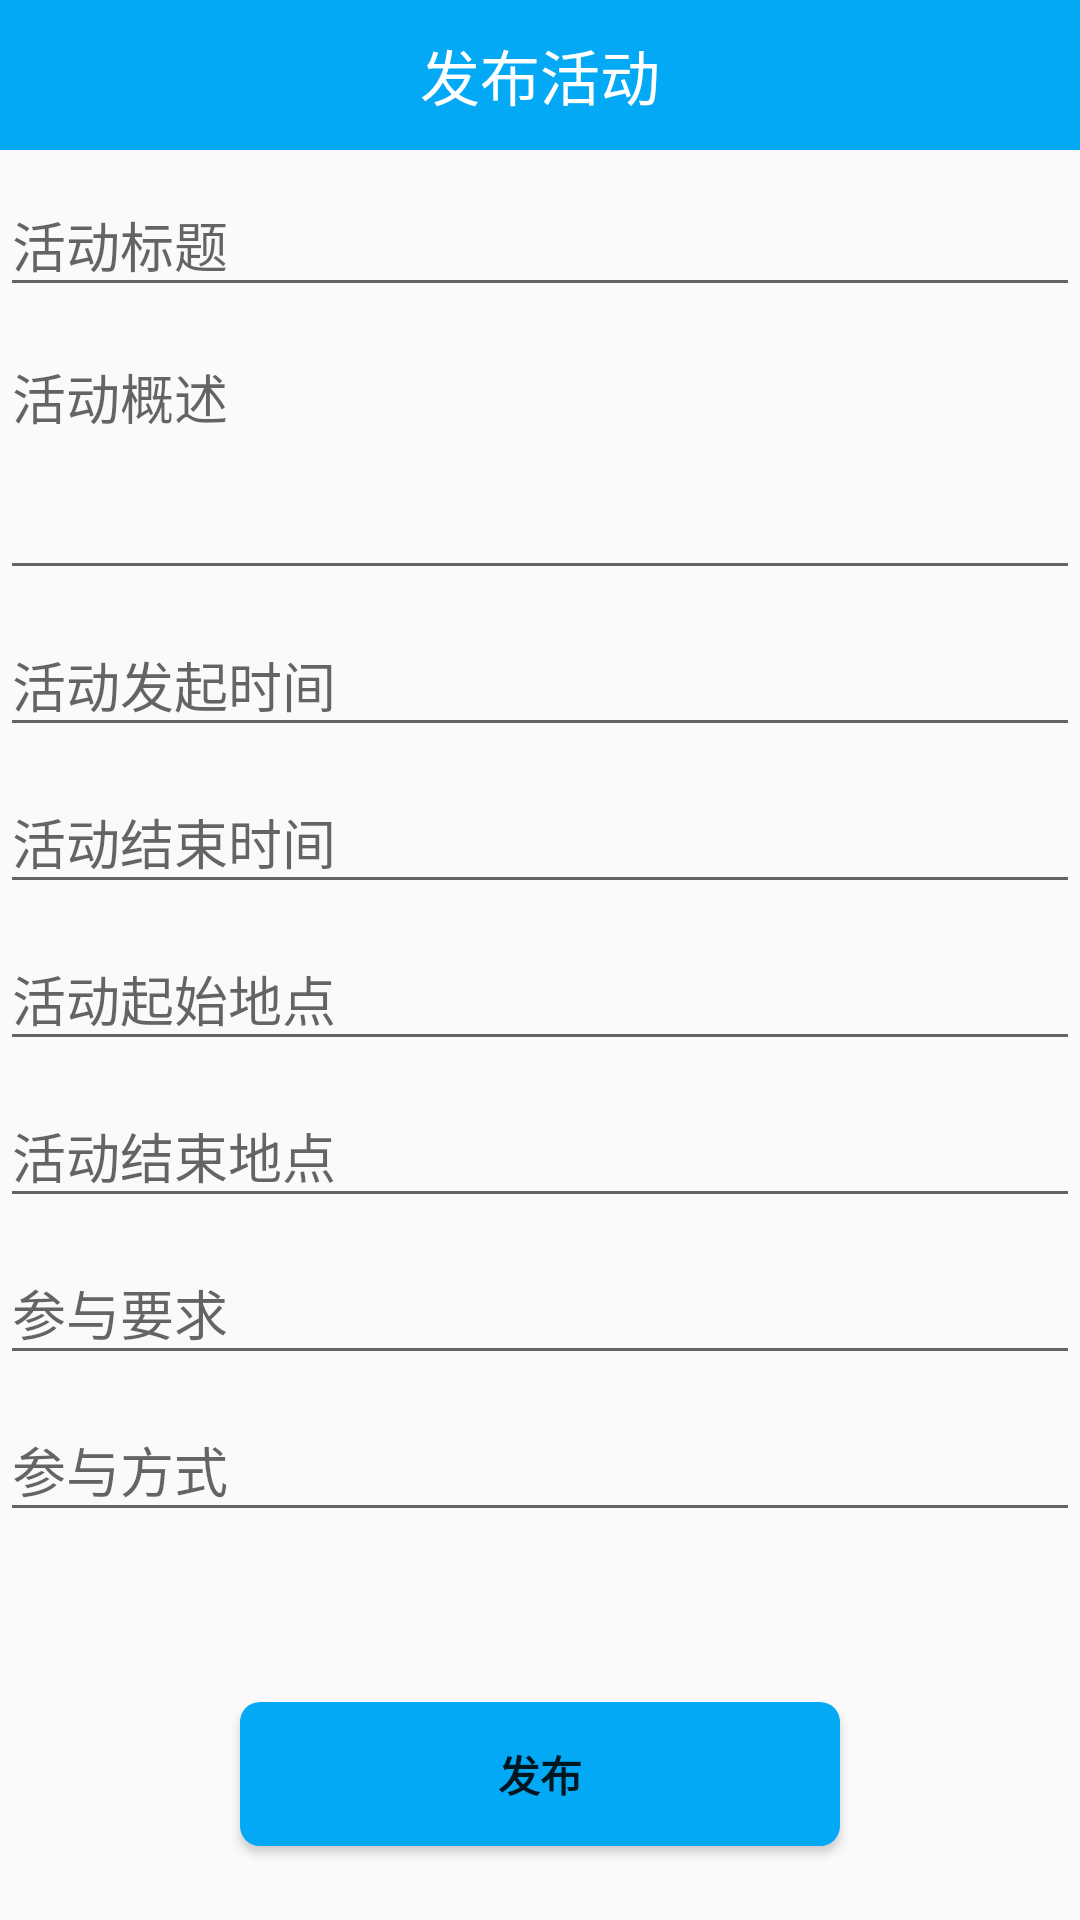

Layout XML and referenced resources for this Android screen:
<!-- AndroidManifest.xml: application theme AppTheme -->
<!-- res/layout/activity_release_activity.xml -->
<?xml version="1.0" encoding="utf-8"?>
<LinearLayout xmlns:android="http://schemas.android.com/apk/res/android"
    xmlns:tools="http://schemas.android.com/tools"
    android:id="@+id/activity_release_activity"
    android:gravity="center_horizontal"
    android:orientation="vertical"
    android:layout_width="match_parent"
    android:layout_height="match_parent"
    tools:context="la.neu.leqi.ReleaseActivityActivity"
    android:focusableInTouchMode="true">
    <TextView
        android:textSize="20dp"
        android:textColor="#ffff"
        android:gravity="center"
        android:background="@color/logMainColor"
        android:text="发布活动"
        android:layout_width="match_parent"
        android:layout_height="50dp" />

    <ScrollView
        android:id="@+id/release_activity_form"
        android:layout_width="match_parent"
        android:layout_height="wrap_content">

        <LinearLayout
            android:id="@+id/email_login_form"
            android:layout_width="match_parent"
            android:layout_height="match_parent"
            android:orientation="vertical">

            <android.support.design.widget.TextInputLayout
                android:layout_width="match_parent"
                android:layout_height="wrap_content">

                <EditText
                    android:id="@+id/activity_release_activity_title"
                    android:layout_width="match_parent"
                    android:layout_height="wrap_content"
                    android:hint="@string/release_activity_title"
                    android:maxLines="1" />

            </android.support.design.widget.TextInputLayout>

            <android.support.design.widget.TextInputLayout
                android:layout_width="match_parent"
                android:layout_height="wrap_content">

                <EditText
                    android:id="@+id/activity_release_activity_description"
                    android:layout_width="match_parent"
                    android:layout_height="wrap_content"
                    android:hint="@string/release_activity_description"
                    android:gravity="top"
                    android:minLines="3"
                    android:maxLines="6"/>

            </android.support.design.widget.TextInputLayout>

            <android.support.design.widget.TextInputLayout
                android:layout_width="match_parent"
                android:layout_height="wrap_content">

                <EditText
                    android:id="@+id/activity_release_activity_starttime"
                    android:layout_width="match_parent"
                    android:layout_height="wrap_content"
                    android:hint="@string/release_activity_starttime" />

            </android.support.design.widget.TextInputLayout>

            <android.support.design.widget.TextInputLayout
                android:layout_width="match_parent"
                android:layout_height="wrap_content">

                <EditText
                    android:id="@+id/activity_release_activity_endtime"
                    android:layout_width="match_parent"
                    android:layout_height="wrap_content"
                    android:hint="@string/release_activity_endtime" />

            </android.support.design.widget.TextInputLayout>

            <android.support.design.widget.TextInputLayout
                android:layout_width="match_parent"
                android:layout_height="wrap_content">

                <EditText
                    android:id="@+id/activity_release_activity_startaddress"
                    android:layout_width="match_parent"
                    android:layout_height="wrap_content"
                    android:hint="@string/release_activity_startaddress"
                    android:maxLines="1" />

            </android.support.design.widget.TextInputLayout>

            <android.support.design.widget.TextInputLayout
                android:layout_width="match_parent"
                android:layout_height="wrap_content">

                <EditText
                    android:id="@+id/activity_release_activity_endaddress"
                    android:layout_width="match_parent"
                    android:layout_height="wrap_content"
                    android:hint="@string/release_activity_endaddress"
                    android:maxLines="1" />

            </android.support.design.widget.TextInputLayout>

            <android.support.design.widget.TextInputLayout
                android:layout_width="match_parent"
                android:layout_height="wrap_content">

                <EditText
                    android:id="@+id/activity_release_activity_addtion"
                    android:layout_width="match_parent"
                    android:layout_height="wrap_content"
                    android:hint="@string/release_activity_addtion"
                    android:maxLines="2" />

            </android.support.design.widget.TextInputLayout>

            <android.support.design.widget.TextInputLayout
                android:layout_width="match_parent"
                android:layout_height="wrap_content">

                <EditText
                    android:id="@+id/activity_release_activity_style"
                    android:layout_width="match_parent"
                    android:layout_height="wrap_content"
                    android:hint="@string/release_activity_style"
                    android:maxLines="1" />

            </android.support.design.widget.TextInputLayout>




        </LinearLayout>

    </ScrollView>
    <LinearLayout
        android:gravity="center"
        android:layout_width="match_parent"
        android:layout_height="match_parent">
        <Button
            android:id="@+id/activity_release_activity_button"
            android:background="@drawable/button"
            android:layout_width="200dp"
            android:layout_height="wrap_content"
            android:layout_marginTop="16dp"
            android:text="@string/action_release_activity"
            android:textStyle="bold" />
    </LinearLayout>
</LinearLayout>
<!-- resources referenced by this layout -->
<resources>
  <color name="logMainColor">#03a9f4</color>
  <!-- drawable button (drawable) -->
  <?xml version="1.0" encoding="utf-8"?>
  <selector xmlns:android="http://schemas.android.com/apk/res/android">
      <item android:state_pressed="false" android:drawable="@drawable/button_before_after_click" />
      <item android:state_focused="true" android:drawable="@drawable/button_before_after_click" />
      <item android:state_pressed="true" android:drawable="@drawable/button_when_click" />
  
  </selector>
  <string name="action_release_activity">发布</string>
  <string name="release_activity_addtion">参与要求</string>
  <string name="release_activity_description">活动概述</string>
  <string name="release_activity_endaddress">活动结束地点</string>
  <string name="release_activity_endtime">活动结束时间</string>
  <string name="release_activity_startaddress">活动起始地点</string>
  <string name="release_activity_starttime">活动发起时间</string>
  <string name="release_activity_style">参与方式</string>
  <string name="release_activity_title">活动标题</string>
  <style name="AppTheme" parent="Theme.AppCompat.Light">
          
          <item name="colorPrimary">@color/colorPrimary</item>
          <item name="windowActionBar">false</item>
          <item name="windowNoTitle">true</item>
          <item name="android:windowAnimationStyle">@style/Animation</item>
          <item name="toolbarStyle">@style/PaddingToolbar</item>
      </style>
  <!-- drawable button_before_after_click (drawable) -->
  <?xml version="1.0" encoding="utf-8"?>
  <shape xmlns:android="http://schemas.android.com/apk/res/android"
  android:shape="rectangle">
  <corners android:bottomLeftRadius="20px"
      android:bottomRightRadius="20px"
      android:topLeftRadius="20px"
      android:topRightRadius="20px"/>
  
  <solid android:color="@color/logMainColor"/>
  </shape>
  <!-- drawable button_when_click (drawable) -->
  <?xml version="1.0" encoding="utf-8"?>
  <shape xmlns:android="http://schemas.android.com/apk/res/android"
      android:shape="rectangle">
      <corners android:bottomLeftRadius="20px"
          android:bottomRightRadius="20px"
          android:topLeftRadius="20px"
          android:topRightRadius="20px"/>
  
      <solid android:color="@color/logLightColor"/>
  </shape>
  <color name="colorPrimary">#03a9f4</color>
  <style name="Animation">
                 
          <item name="android:activityOpenEnterAnimation">@null</item>
                 
          <item name="android:activityOpenExitAnimation">@null</item>
                 
          <item name="android:activityCloseEnterAnimation">@null</item>
                 
          <item name="android:activityCloseExitAnimation">@null</item>
                 
          <item name="android:taskOpenEnterAnimation">@null</item>
                 
          <item name="android:taskOpenExitAnimation">@null</item>
                 
          <item name="android:taskCloseEnterAnimation">@null</item>
                 
          <item name="android:taskCloseExitAnimation">@null</item>
                 
          <item name="android:taskToFrontEnterAnimation">@null</item>
                 
          <item name="android:taskToFrontExitAnimation">@null</item>
                 
          <item name="android:taskToBackEnterAnimation">@null</item>
                 
          <item name="android:taskToBackExitAnimation">@null</item>
             
      </style>
  <style name="PaddingToolbar" parent="Widget.AppCompat.Toolbar"> 
          <item name="contentInsetStart">0dp</item>
      </style>
  <color name="logLightColor">#46c0ff</color>
</resources>
